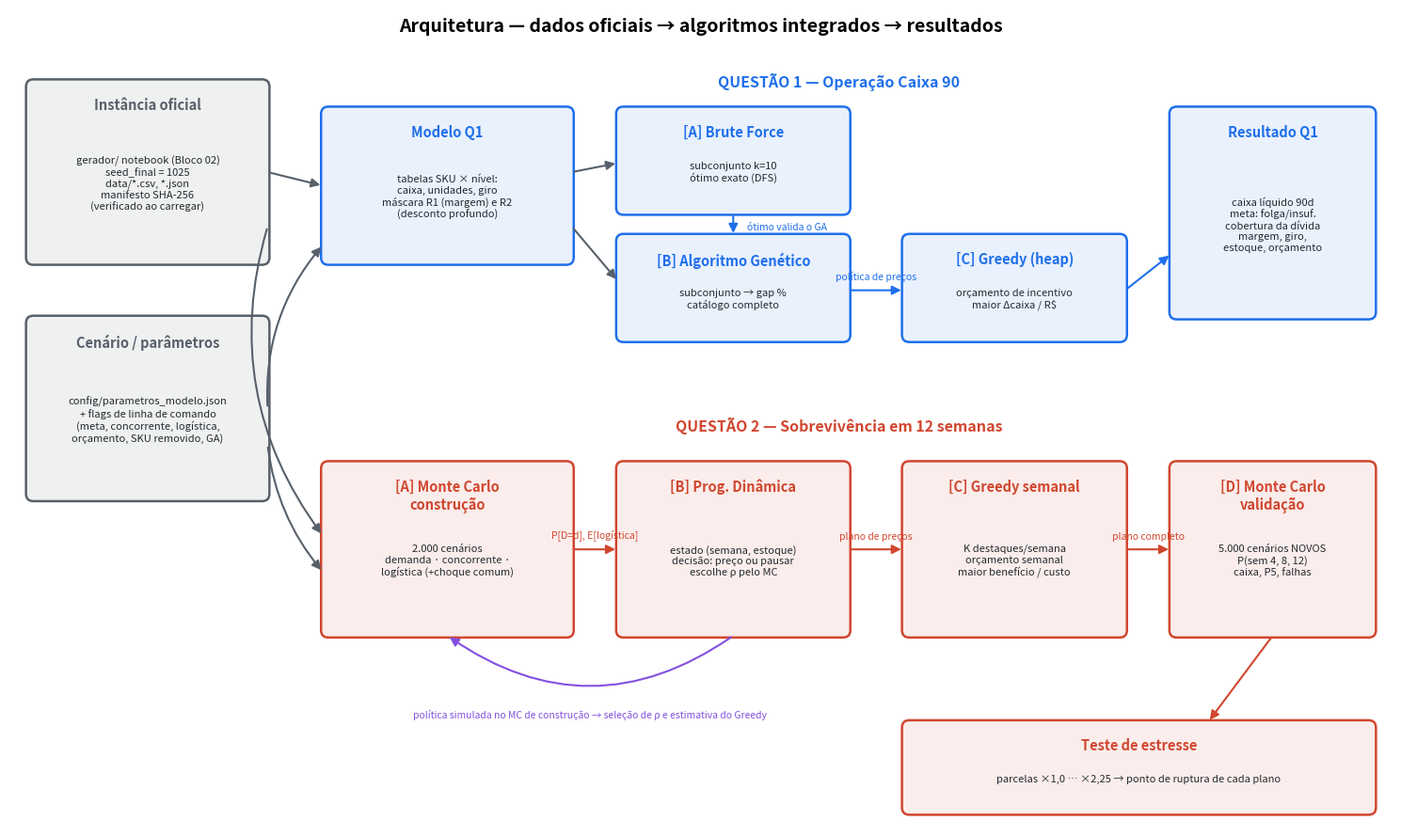

Recreate this plot in Python. (Note: this script raises an exception after producing the figure.)
"""Gera docs/arquitetura.png (fluxo dos algoritmos das duas questões). Uso: python docs/gerar_arquitetura.py"""
from pathlib import Path

import matplotlib
matplotlib.use("Agg")
import matplotlib.pyplot as plt
from matplotlib.patches import FancyArrowPatch, FancyBboxPatch

AZUL, VERM, VERDE, CINZA, ROXO = "#1f6feb", "#d1462f", "#2da44e", "#57606a", "#8250df"


def caixa(ax, x, y, w, h, titulo, texto, cor):
    ax.add_patch(FancyBboxPatch((x, y), w, h, boxstyle="round,pad=0.02,rounding_size=0.08",
                                fc=cor + "18", ec=cor, lw=1.8))
    ax.text(x + w / 2, y + h - 0.17, titulo, ha="center", va="top", fontsize=10.5, weight="bold", color=cor)
    ax.text(x + w / 2, y + h / 2 - 0.12, texto, ha="center", va="center", fontsize=8, color="#24292f")


def seta(ax, a, b, rotulo="", cor=CINZA, curva=0.0):
    ax.add_patch(FancyArrowPatch(a, b, arrowstyle="-|>", mutation_scale=14, lw=1.5, color=cor,
                                 connectionstyle=f"arc3,rad={curva}"))
    if rotulo:
        ax.text((a[0] + b[0]) / 2, (a[1] + b[1]) / 2 + 0.12, rotulo, ha="center", fontsize=7.5,
                color=cor, style="italic")


fig, ax = plt.subplots(figsize=(15, 9))
ax.set_xlim(0, 15)
ax.set_ylim(0, 9)
ax.axis("off")

ax.text(7.5, 8.75, "Arquitetura — dados oficiais → algoritmos integrados → resultados", ha="center",
        fontsize=14, weight="bold")
caixa(ax, 0.2, 6.2, 2.6, 2.0, "Instância oficial",
      "gerador/ notebook (Bloco 02)\nseed_final = 1025\ndata/*.csv, *.json\nmanifesto SHA-256\n(verificado ao carregar)", CINZA)
caixa(ax, 0.2, 3.6, 2.6, 2.0, "Cenário / parâmetros",
      "config/parametros_modelo.json\n+ flags de linha de comando\n(meta, concorrente, logística,\norçamento, SKU removido, GA)", CINZA)

# Questão 1
ax.text(9.0, 8.15, "QUESTÃO 1 — Operação Caixa 90", ha="center", fontsize=11.5, weight="bold", color=AZUL)
caixa(ax, 3.4, 6.2, 2.7, 1.7, "Modelo Q1", "tabelas SKU × nível:\ncaixa, unidades, giro\nmáscara R1 (margem) e R2\n(desconto profundo)", AZUL)
caixa(ax, 6.6, 6.75, 2.5, 1.15, "[A] Brute Force", "subconjunto k=10\nótimo exato (DFS)", AZUL)
caixa(ax, 6.6, 5.35, 2.5, 1.15, "[B] Algoritmo Genético", "subconjunto → gap %\ncatálogo completo", AZUL)
caixa(ax, 9.7, 5.35, 2.4, 1.15, "[C] Greedy (heap)", "orçamento de incentivo\nmaior Δcaixa / R$", AZUL)
caixa(ax, 12.6, 5.6, 2.2, 2.3, "Resultado Q1", "caixa líquido 90d\nmeta: folga/insuf.\ncobertura da dívida\nmargem, giro,\nestoque, orçamento", AZUL)
seta(ax, (6.1, 7.2), (6.6, 7.3))
seta(ax, (6.1, 6.6), (6.6, 6.0))
seta(ax, (7.85, 6.75), (7.85, 6.5), "", AZUL)
ax.text(8.0, 6.57, "ótimo valida o GA", fontsize=7.5, color=AZUL, style="italic")
seta(ax, (9.1, 5.9), (9.7, 5.9), "política de preços", AZUL)
seta(ax, (12.1, 5.9), (12.6, 6.3), "", AZUL)

# Questão 2
ax.text(9.0, 4.35, "QUESTÃO 2 — Sobrevivência em 12 semanas", ha="center", fontsize=11.5, weight="bold", color=VERM)
caixa(ax, 3.4, 2.1, 2.7, 1.9, "[A] Monte Carlo\nconstrução", "2.000 cenários\ndemanda · concorrente ·\nlogística (+choque comum)", VERM)
caixa(ax, 6.6, 2.1, 2.5, 1.9, "[B] Prog. Dinâmica", "estado (semana, estoque)\ndecisão: preço ou pausar\nescolhe ρ pelo MC", VERM)
caixa(ax, 9.7, 2.1, 2.4, 1.9, "[C] Greedy semanal", "K destaques/semana\norçamento semanal\nmaior benefício / custo", VERM)
caixa(ax, 12.6, 2.1, 2.2, 1.9, "[D] Monte Carlo\nvalidação", "5.000 cenários NOVOS\nP(sem 4, 8, 12)\ncaixa, P5, falhas", VERM)
seta(ax, (6.1, 3.05), (6.6, 3.05), "P[D=d], E[logística]", VERM)
seta(ax, (9.1, 3.05), (9.7, 3.05), "plano de preços", VERM)
seta(ax, (12.1, 3.05), (12.6, 3.05), "plano completo", VERM)
seta(ax, (7.85, 2.1), (4.75, 2.1), "", ROXO, curva=-0.35)
ax.text(6.3, 1.2, "política simulada no MC de construção → seleção de ρ e estimativa do Greedy",
        ha="center", fontsize=7.5, color=ROXO, style="italic")
caixa(ax, 9.7, 0.15, 5.1, 1.0, "Teste de estresse", "parcelas ×1,0 … ×2,25 → ponto de ruptura de cada plano", VERM)
seta(ax, (13.7, 2.1), (13.0, 1.15), "", VERM)

seta(ax, (2.8, 7.2), (3.4, 7.05))
seta(ax, (2.8, 6.6), (3.4, 3.2), "", CINZA, curva=0.25)
seta(ax, (2.8, 4.6), (3.4, 6.4), "", CINZA, curva=-0.2)
seta(ax, (2.8, 4.2), (3.4, 2.8), "", CINZA, curva=0.15)

fig.tight_layout()
fig.savefig(Path(__file__).with_name("arquitetura.png"), dpi=140)
